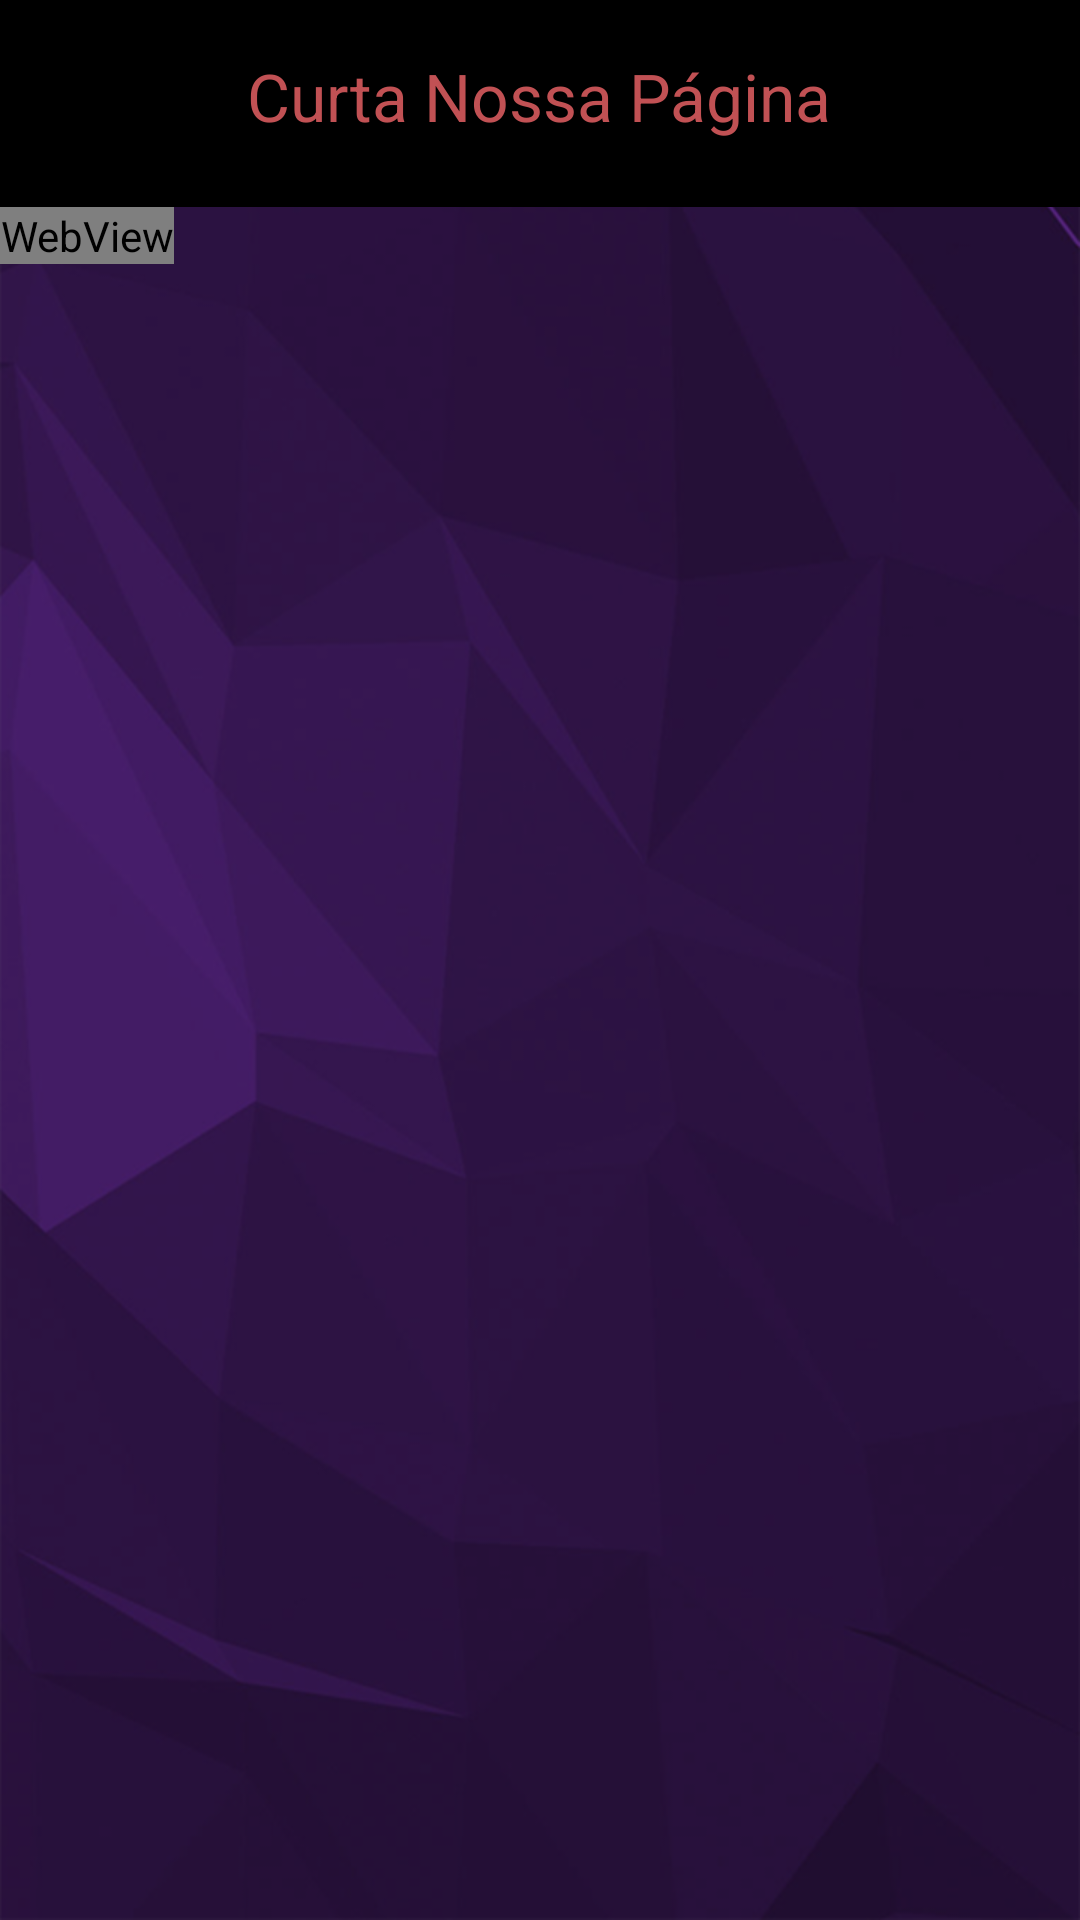

Here is an Android app screen rendered from its layout file. Give the layout XML and the strings, colors and styles it references.
<!-- AndroidManifest.xml: application theme AppTheme -->
<!-- res/layout/webview.xml -->
<LinearLayout xmlns:android="http://schemas.android.com/apk/res/android"
    android:layout_width="fill_parent"
    android:layout_height="fill_parent"
    android:background="@drawable/background"
    android:orientation="vertical">

    <LinearLayout
        android:id="@+id/base"
        android:layout_width="fill_parent"
        android:layout_height="fill_parent"
        android:background="#80000000"
        android:orientation="vertical">

        <LinearLayout
            android:id="@+id/pagina"
            android:layout_width="fill_parent"
            android:layout_height="0dip"
            android:layout_weight="1"
            android:background="#000000"
            android:gravity="center"
            android:orientation="horizontal">

            <TextView
                android:id="@+id/activityTitle"
                android:layout_width="wrap_content"
                android:layout_height="wrap_content"
                android:gravity="center"
                android:text="Curta Nossa Página"
                android:textColor="#c15154"
                android:textSize="22sp" />
        </LinearLayout>


        <LinearLayout
            android:layout_width="fill_parent"
            android:layout_height="0dip"
            android:layout_weight="9"
            android:orientation="vertical">


            <ProgressBar
                android:id="@+id/progressbar_Horizontal"
                style="@style/CustomProgressBar"
                android:layout_width="fill_parent"
                android:layout_height="5sp"
                android:background="#e0dfe0" />

            <WebView
                android:id="@+id/webview"
                android:layout_width="wrap_content"
                android:layout_height="wrap_content"
                android:layout_below="@id/progressbar_Horizontal"
                android:layout_centerInParent="true"
                android:layout_centerVertical="true"
                android:scrollbars="@null" />
        </LinearLayout>
    </LinearLayout>
</LinearLayout>
<!-- resources referenced by this layout -->
<resources>
  <!-- drawable background: png bitmap (drawable-mdpi, 159004 bytes) -->
  <style name="CustomProgressBar" parent="android:Widget.ProgressBar.Horizontal">
          <item name="android:indeterminateOnly">false</item>
          <item name="android:progressDrawable">@drawable/myprogress</item>
          <item name="android:minHeight">10dip</item>
          <item name="android:maxHeight">20dip</item>
      </style>
  <style name="AppTheme" parent="AppBaseTheme">
          
      </style>
  <!-- drawable myprogress (drawable-mdpi) -->
  <layer-list xmlns:android="http://schemas.android.com/apk/res/android">
  
      <item android:id="@android:id/background">
          <shape>
              <corners android:radius="0dip" />
              <gradient
                  android:angle="0"
                  android:centerColor="#000000"
                  android:centerY="0.75"
                  android:endColor="#000000"
                  android:startColor="#000000" />
          </shape>
      </item>
  
      <item android:id="@android:id/progress">
          <clip>
              <shape>
                  <corners android:radius="0dip" />
                  <gradient
                      android:angle="0"
                      android:centerColor="#c15154"
                      android:centerY="0.75"
                      android:endColor="#c15154"
                      android:startColor="#c15154" />
              </shape>
          </clip>
      </item>
  </layer-list>
  <style name="AppBaseTheme" parent="android:Theme.Light">
          
      </style>
</resources>
